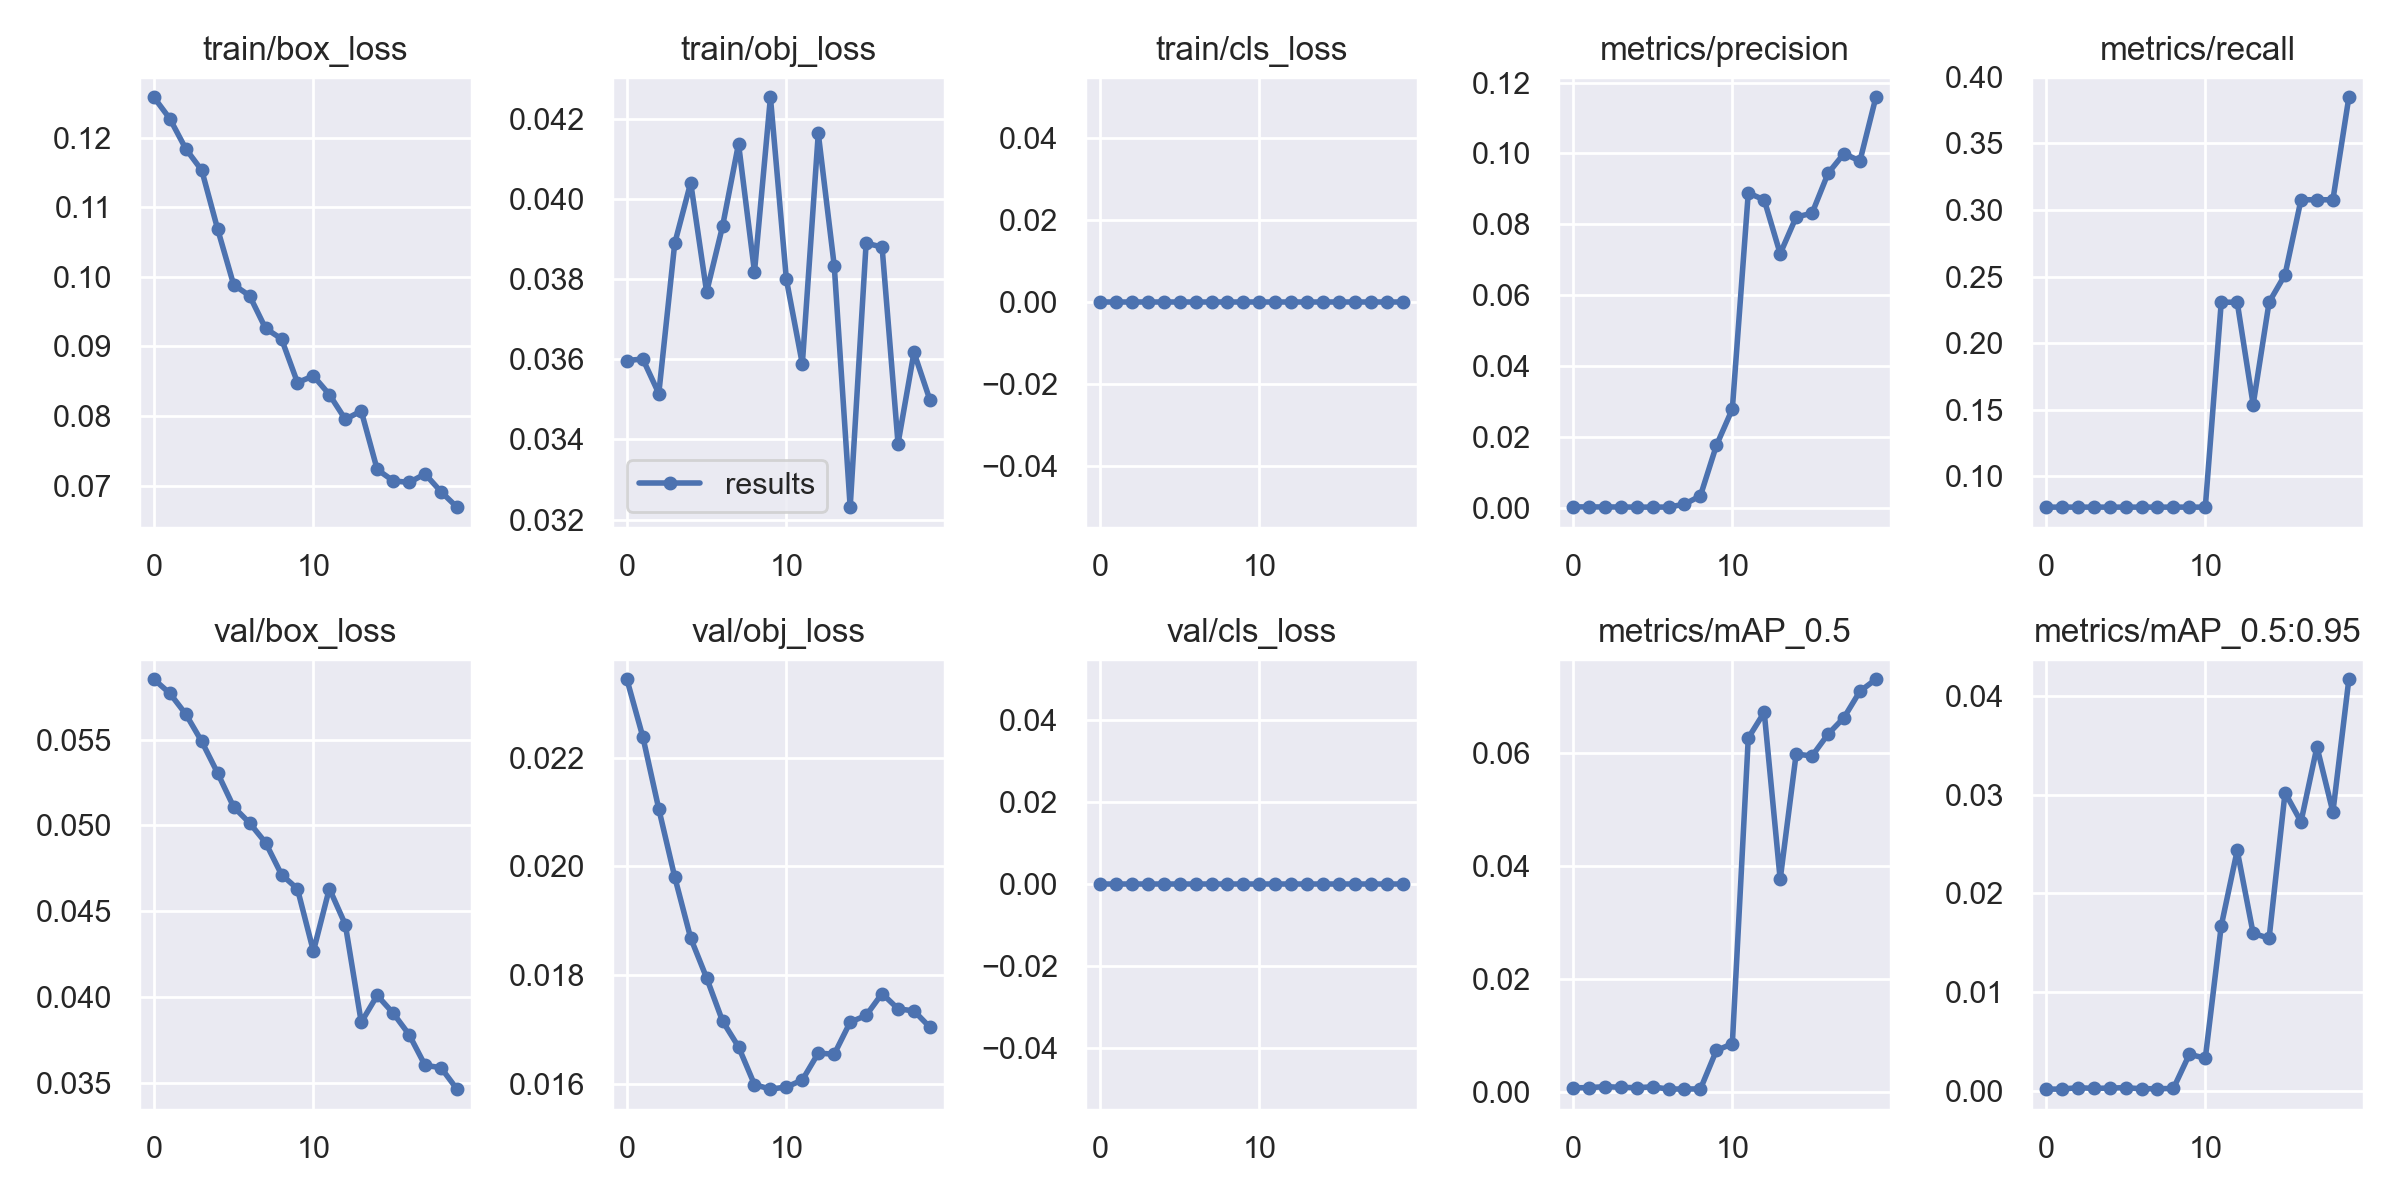

The file beside this chart, header and first rows:
epoch, train/box_loss, train/obj_loss, train/cls_loss, metrics/precision, metrics/recall, metrics/mAP_0.5, metrics/mAP_0.5:0.95, val/box_loss, val/obj_loss, val/cls_loss, x/lr0, x/lr1, x/lr2
0, 0.1258, 0.03597, 0, 0.0002222, 0.07692, 0.0007726, 0.0001545, 0.05851, 0.02344, 0, 0.0982, 0.0002, 0.0002
1, 0.1227, 0.03601, 0, 0.0001961, 0.07692, 0.0007853, 0.0001571, 0.05769, 0.02238, 0, 0.09548, 0.0004752, 0.0004752
2, 0.1184, 0.03515, 0, 0.0001961, 0.07692, 0.0009732, 0.0002992, 0.05648, 0.02106, 0, 0.09272, 0.0007208, 0.0007208
3, 0.1153, 0.03889, 0, 0.0001754, 0.07692, 0.0008545, 0.0002288, 0.05489, 0.0198, 0, 0.08994, 0.0009367, 0.0009367
4, 0.1068, 0.04041, 0, 0.0001515, 0.07692, 0.0007778, 0.0002607, 0.05303, 0.01868, 0, 0.08712, 0.001123, 0.001123
5, 0.09885, 0.03768, 0, 0.0001449, 0.07692, 0.0009393, 0.0003, 0.05107, 0.01795, 0, 0.08428, 0.001279, 0.001279
6, 0.09727, 0.03932, 0, 0.0001597, 0.07692, 0.0005324, 0.0001898, 0.05013, 0.01716, 0, 0.08141, 0.001406, 0.001406
7, 0.09258, 0.04138, 0, 0.0009664, 0.07692, 0.0005663, 0.0001995, 0.04899, 0.01668, 0, 0.0785, 0.001503, 0.001503
8, 0.09107, 0.03818, 0, 0.003339, 0.07692, 0.0005559, 0.0002193, 0.04713, 0.01599, 0, 0.07557, 0.00157, 0.00157
9, 0.0848, 0.04253, 0, 0.01754, 0.07692, 0.00736, 0.00368, 0.04629, 0.01591, 0, 0.07261, 0.001608, 0.001608
10, 0.08575, 0.03799, 0, 0.02783, 0.07692, 0.008545, 0.003292, 0.04266, 0.01594, 0, 0.06962, 0.001616, 0.001616
11, 0.08308, 0.03588, 0, 0.08884, 0.2308, 0.06257, 0.0167, 0.04631, 0.01607, 0, 0.06659, 0.001594, 0.001594
12, 0.07952, 0.04163, 0, 0.08689, 0.2308, 0.06711, 0.02435, 0.04421, 0.01657, 0, 0.06354, 0.001543, 0.001543
13, 0.08071, 0.03834, 0, 0.07168, 0.1538, 0.03759, 0.01594, 0.03852, 0.01655, 0, 0.06046, 0.001462, 0.001462
14, 0.07231, 0.03231, 0, 0.08203, 0.2308, 0.05973, 0.01545, 0.04008, 0.01714, 0, 0.05735, 0.001351, 0.001351
15, 0.07068, 0.03889, 0, 0.08313, 0.2515, 0.0594, 0.0302, 0.03905, 0.01726, 0, 0.05421, 0.00121, 0.00121
16, 0.07045, 0.0388, 0, 0.09435, 0.3077, 0.06324, 0.02725, 0.0378, 0.01766, 0, 0.05104, 0.00104, 0.00104
17, 0.07167, 0.0339, 0, 0.09995, 0.3077, 0.06617, 0.03484, 0.03601, 0.01738, 0, 0.04784, 0.00084, 0.00084
18, 0.06912, 0.03617, 0, 0.09785, 0.3077, 0.07083, 0.02824, 0.03587, 0.01734, 0, 0.04461, 0.0006104, 0.0006104
19, 0.0669, 0.03498, 0, 0.1158, 0.3846, 0.07294, 0.04169, 0.03462, 0.01704, 0, 0.04135, 0.000351, 0.000351
